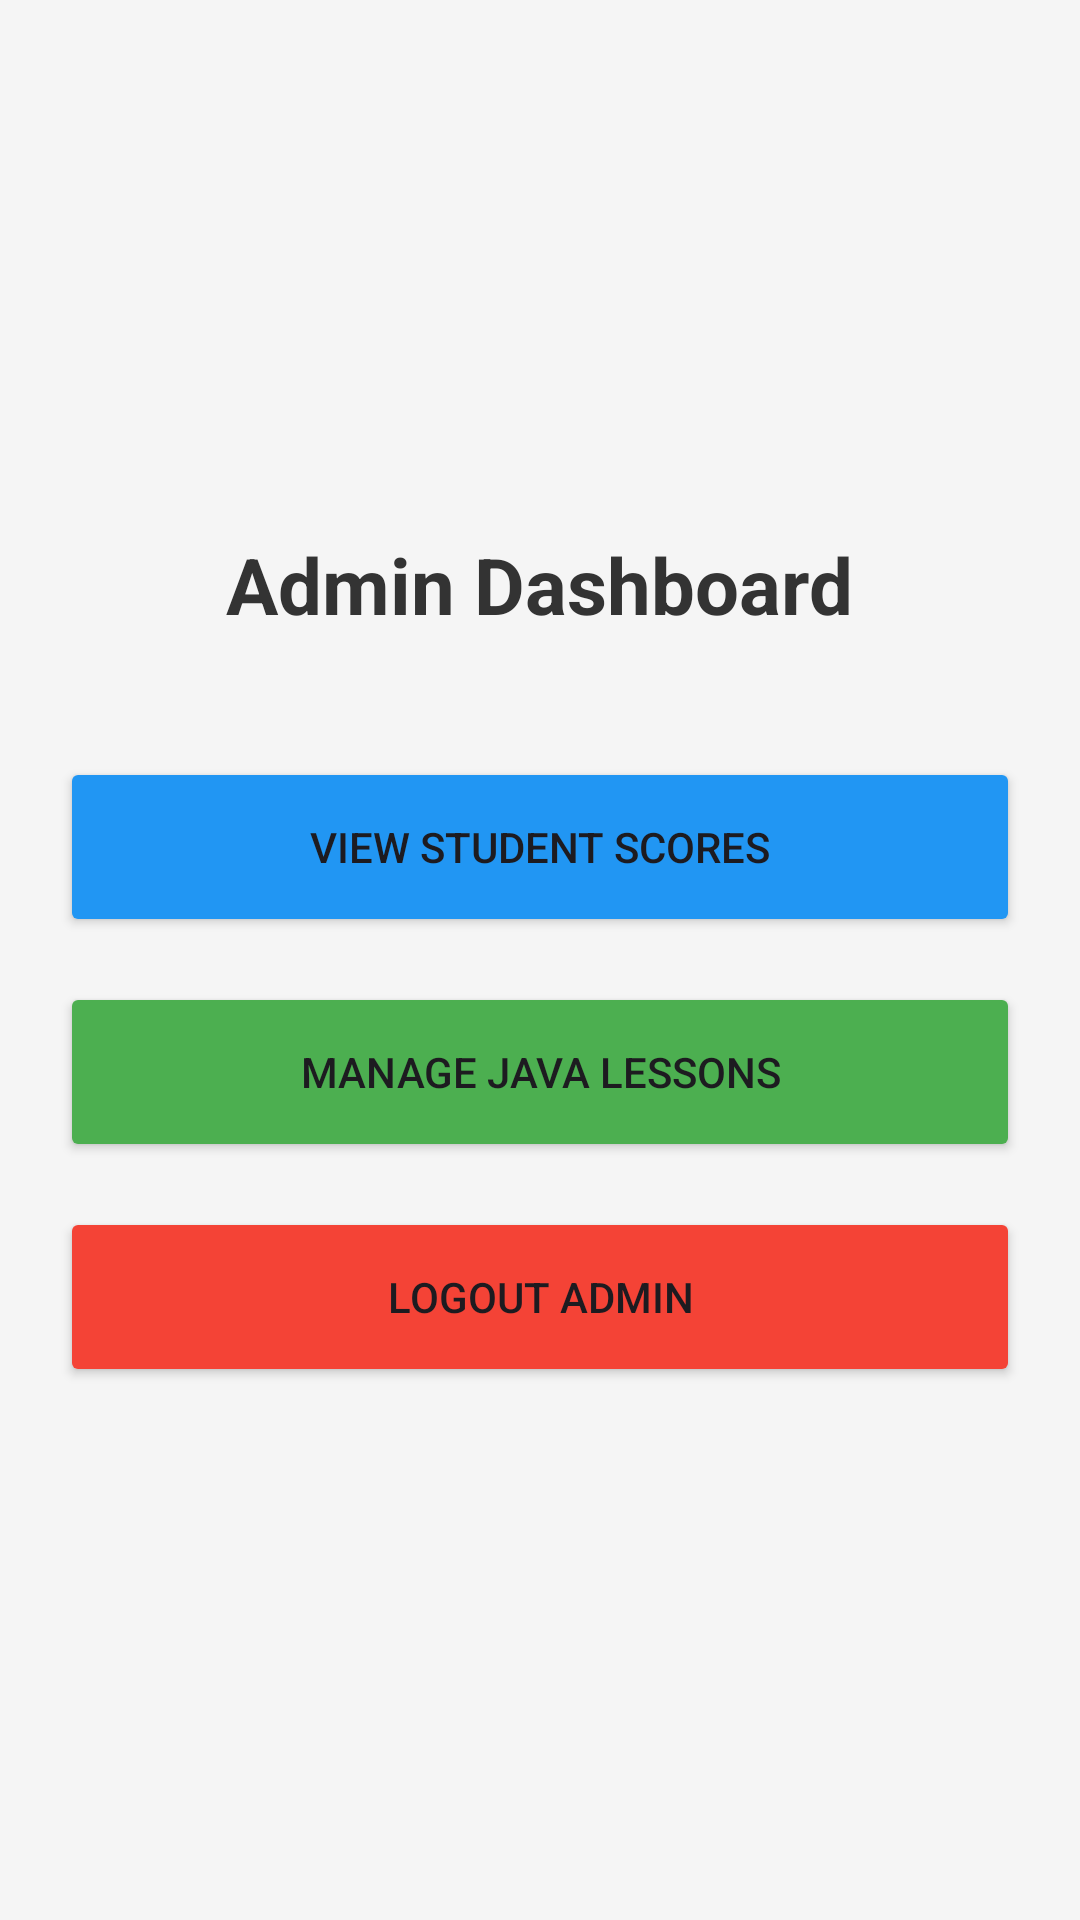

Produce the Android XML layout that renders to this screen, including the resource entries it uses.
<!-- AndroidManifest.xml: application theme Theme.JavaStart -->
<!-- res/layout/activity_admin_menu.xml -->
<?xml version="1.0" encoding="utf-8"?>
<LinearLayout xmlns:android="http://schemas.android.com/apk/res/android"
    android:layout_width="match_parent"
    android:layout_height="match_parent"
    android:orientation="vertical"
    android:gravity="center"
    android:padding="20dp"
    android:background="#F5F5F5">

    <TextView
        android:layout_width="wrap_content"
        android:layout_height="wrap_content"
        android:text="Admin Dashboard"
        android:textSize="26sp"
        android:textStyle="bold"
        android:textColor="#333333"
        android:layout_marginBottom="40dp"/>

    <Button
        android:id="@+id/btnViewScores"
        android:layout_width="match_parent"
        android:layout_height="60dp"
        android:text="View Student Scores"
        android:layout_marginBottom="15dp"
        android:backgroundTint="#2196F3"/>

    <Button
        android:id="@+id/btnManageLessons"
        android:layout_width="match_parent"
        android:layout_height="60dp"
        android:text="Manage Java Lessons"
        android:layout_marginBottom="15dp"
        android:backgroundTint="#4CAF50"/>

    <Button
        android:id="@+id/btnAdminLogout"
        android:layout_width="match_parent"
        android:layout_height="60dp"
        android:text="Logout Admin"
        android:backgroundTint="#F44336"/>

</LinearLayout>
<!-- resources referenced by this layout -->
<resources>
  <style name="Theme.JavaStart" parent="Base.Theme.JavaStart" />
  <style name="Base.Theme.JavaStart" parent="Theme.Material3.DayNight.NoActionBar">
          
          
      </style>
</resources>
